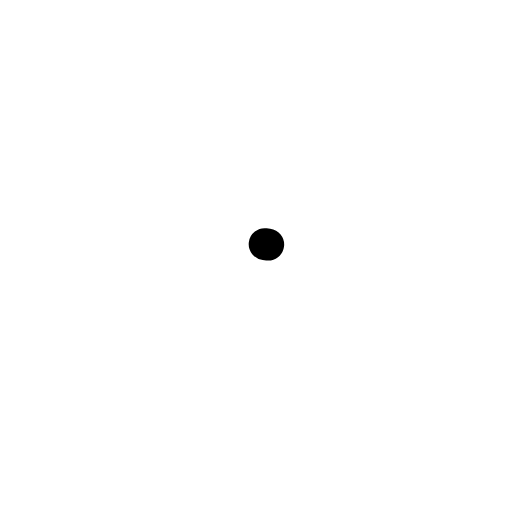
t = 0.00 s
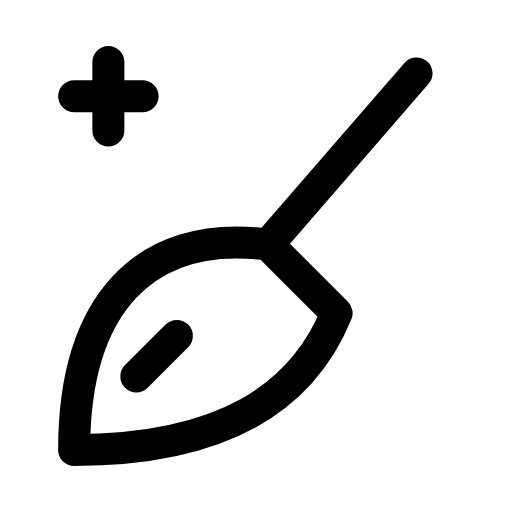
t = 0.24 s
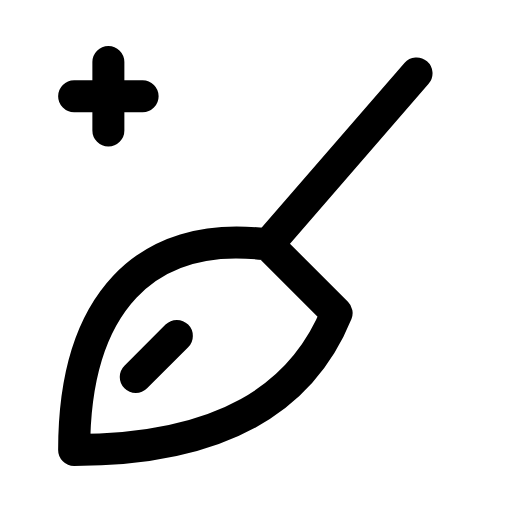
t = 0.47 s
t = 0.68 s: frame unchanged from t = 0.47 s, image omitted
t = 0.93 s: frame unchanged from t = 0.47 s, image omitted
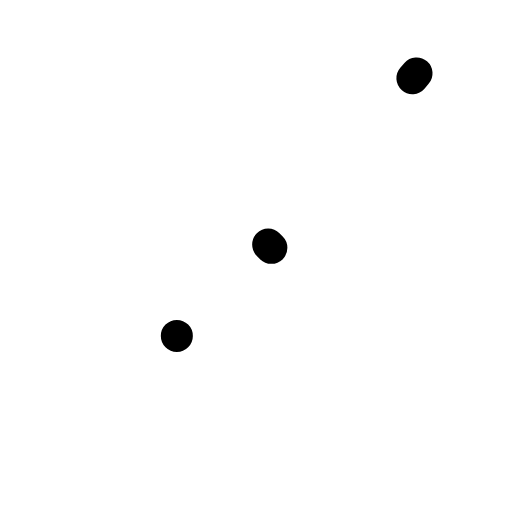
t = 1.17 s

The animated SVG that drew these frames (rendered in a browser with its animation timeline set to each time). Animation: 4 SMIL elements (animate=4); one cycle of 1.40 s, repeats indefinitely.

<svg xmlns="http://www.w3.org/2000/svg" width="24" height="24" viewBox="0 0 24 24" fill="none"><g transform="translate(-0.805 -0.84) scale(1.07)"><path stroke="currentColor" stroke-width="1.402" stroke-linecap="round" stroke-linejoin="round" fill="none" d="M19 4L12.5 11.5" pathLength="1" stroke-dasharray="1"><animate attributeName="stroke-dashoffset" values="1;1;0;0;0;0;1;1;1" keyTimes="0;0;0.189;0.45;0.6;0.774;0.9;0.9;1" dur="1.4s" repeatCount="indefinite" calcMode="spline" keySplines="0.16 1 0.3 1;0.16 1 0.3 1;0.16 1 0.3 1;0.16 1 0.3 1;0.16 1 0.3 1;0.16 1 0.3 1;0.16 1 0.3 1;0.16 1 0.3 1"/></path><path stroke="currentColor" stroke-width="1.402" stroke-linecap="round" stroke-linejoin="round" fill="none" d="M12.5 11.5L15.5 14.5C14 18.2 10.5 20.5 4 20.5C4 14 7.2 10.8 12.5 11.5Z" pathLength="1" stroke-dasharray="1"><animate attributeName="stroke-dashoffset" values="1;1;0;0;0;0;1;1;1" keyTimes="0;0.0315;0.2205;0.45;0.6;0.753;0.879;0.9;1" dur="1.4s" repeatCount="indefinite" calcMode="spline" keySplines="0.16 1 0.3 1;0.16 1 0.3 1;0.16 1 0.3 1;0.16 1 0.3 1;0.16 1 0.3 1;0.16 1 0.3 1;0.16 1 0.3 1;0.16 1 0.3 1"/></path><path stroke="currentColor" stroke-width="1.402" stroke-linecap="round" stroke-linejoin="round" fill="none" d="M8.5 15.5L6.7 17.3" pathLength="1" stroke-dasharray="1"><animate attributeName="stroke-dashoffset" values="1;1;0;0;0;0;1;1;1" keyTimes="0;0.063;0.252;0.45;0.6;0.732;0.858;0.9;1" dur="1.4s" repeatCount="indefinite" calcMode="spline" keySplines="0.16 1 0.3 1;0.16 1 0.3 1;0.16 1 0.3 1;0.16 1 0.3 1;0.16 1 0.3 1;0.16 1 0.3 1;0.16 1 0.3 1;0.16 1 0.3 1"/></path><path stroke="currentColor" stroke-width="1.402" stroke-linecap="round" stroke-linejoin="round" fill="none" d="M5.5 3.5L5.5 6.5M4 5L7 5" pathLength="1" stroke-dasharray="1"><animate attributeName="stroke-dashoffset" values="1;1;0;0;0;0;1;1;1" keyTimes="0;0.0945;0.2835;0.45;0.6;0.711;0.837;0.9;1" dur="1.4s" repeatCount="indefinite" calcMode="spline" keySplines="0.16 1 0.3 1;0.16 1 0.3 1;0.16 1 0.3 1;0.16 1 0.3 1;0.16 1 0.3 1;0.16 1 0.3 1;0.16 1 0.3 1;0.16 1 0.3 1"/></path></g></svg>
